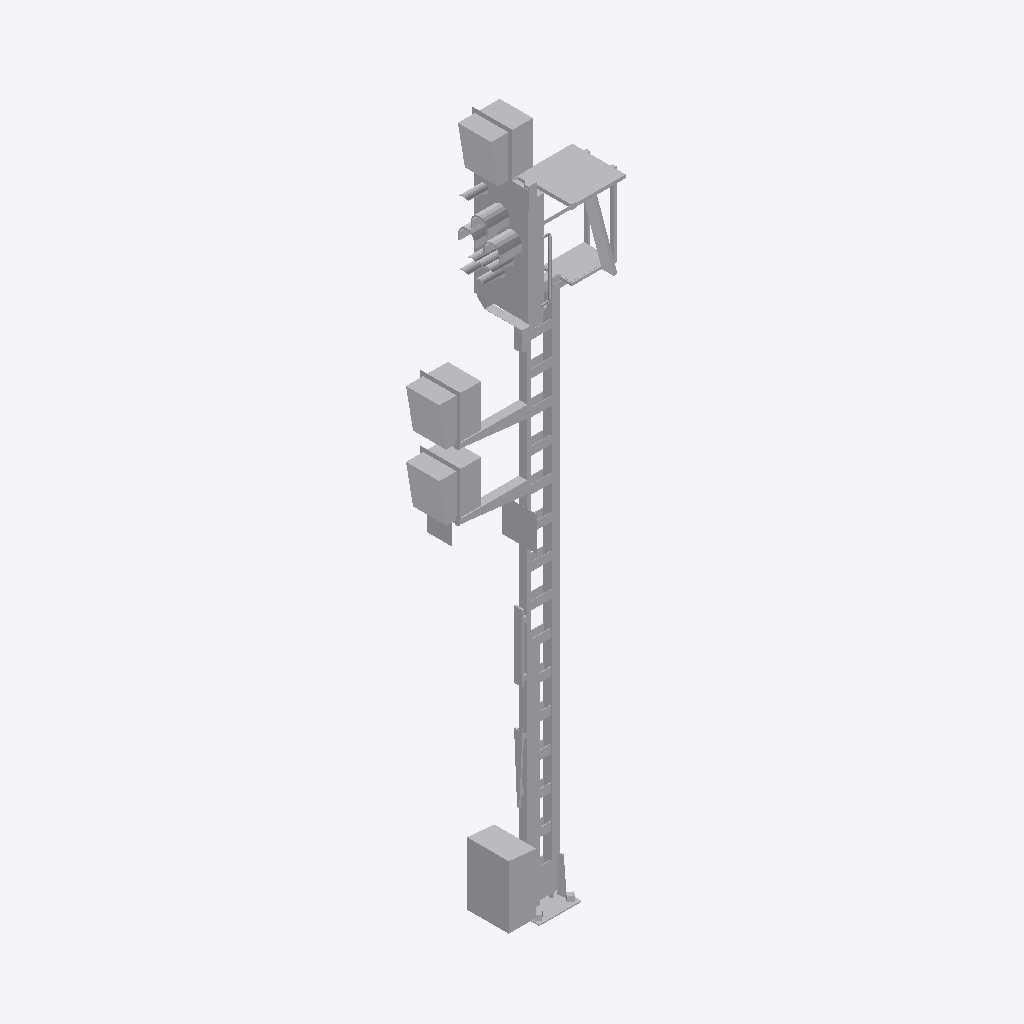
Isometric view of an IFC building model (IFC-SPF (STEP), schema IFC4, length unit metre), seen from the south-west, elements coloured by IFC class: 1 other element (light grey).
Extent 2.1 m × 0.7 m × 8.4 m (x, y, z). Storeys (1): Ebene 1 at 0.00 m. Elements (1): 1 IfcBuildingElementProxy.

HEADER;
FILE_DESCRIPTION(('ViewDefinition [ReferenceView_V1.1]'),'2;1');
FILE_NAME('','2022-09-20T13:30:05',(''),(''),'The EXPRESS Data Manager Version 5.02.0100.07 : ','20211019_1515(x64) - Exporter 20.2.60.15 - Defau','');
FILE_SCHEMA(('IFC4'));
ENDSEC;
DATA;
#107=IFCPROJECT('3ihn6auXL8YujGh$4Zk3Gc',#42,'',$,$,'','',(#98),#93);
#20735=IFCSITE('3ihn6auXL8YujGh$4Zk3Ga',#42,'Default',$,$,#20732,$,$,.ELEMENT.,(42,24,53,508911),(-71,-15,-29,-58837),0.0,$,$);
#122=IFCBUILDING('3ihn6auXL8YujGh$4Zk3Gd',#42,'',$,$,#33,$,'',.ELEMENT.,$,$,$);
#135=IFCBUILDINGSTOREY('3ihn6auXL8YujGh$7SHyrP',#42,'Ebene 1',$,'Ebene:Ebene 1',#133,$,'Ebene 1',.ELEMENT.,0.0);
#20595=IFCBUILDINGELEMENTPROXY('2Cmuzzl8XEXe4e4_P$ZVfe',#42,'S 8000.5.7-8_M6400-2Zu-HS-Zo-B_LOD400-500:S 8000.5.7-8_M6400-2Zu-HS-Zo-B_LOD400-500:3349',$,'S 8000.5.7-8_M6400-2Zu-HS-Zo-B_LOD400-500:S 8000.5.7-8_M6400-2Zu-HS-Zo-B_LOD400-500',#20593,#20587,'3349',$);
ENDSEC;
